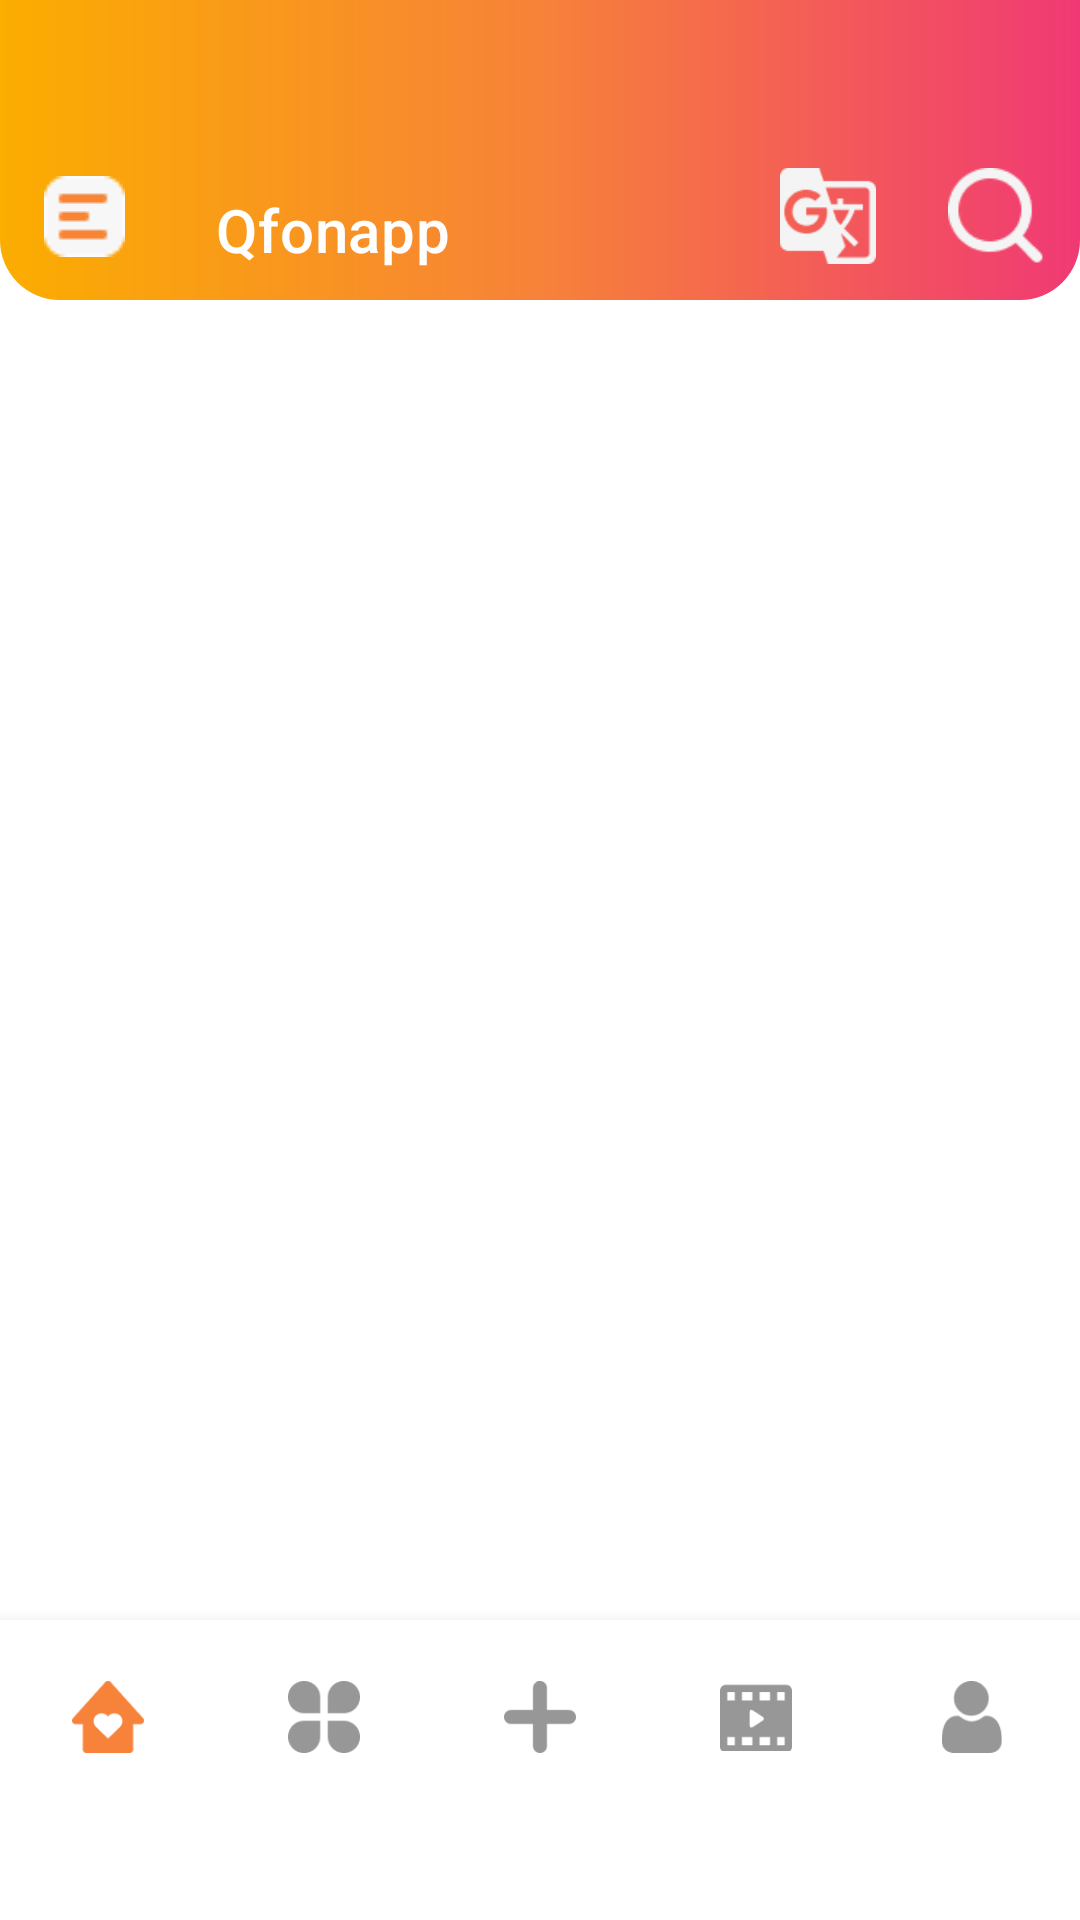

Layout XML and referenced resources for this Android screen:
<!-- AndroidManifest.xml: application theme Theme.QfonappTask -->
<!-- res/layout/activity_main.xml -->
<?xml version="1.0" encoding="utf-8"?>
<androidx.constraintlayout.widget.ConstraintLayout xmlns:android="http://schemas.android.com/apk/res/android"
    xmlns:app="http://schemas.android.com/apk/res-auto"
    xmlns:tools="http://schemas.android.com/tools"
    android:layout_width="match_parent"
    android:layout_height="match_parent"
    android:fitsSystemWindows="true"
    tools:context=".activity.MainActivity">

    <com.google.android.material.appbar.MaterialToolbar
        android:id="@+id/toolbar"
        android:layout_width="match_parent"
        android:layout_height="100dp"
        app:buttonGravity="bottom"
        android:gravity="bottom"
        app:titleMarginBottom="10dp"
        app:layout_constraintEnd_toEndOf="parent"
        android:fitsSystemWindows="true"
        app:layout_constraintStart_toStartOf="parent"
        app:navigationIcon="@drawable/drawer_icon"
        android:background="@drawable/tool_shape"
        app:title="Qfonapp"
        app:titleTextColor="@color/white"
        app:menu="@menu/top_menu"
        app:layout_constraintTop_toTopOf="parent"/>

    <com.google.android.material.bottomnavigation.BottomNavigationView
        android:id="@+id/bottomNavigation"
        android:layout_width="match_parent"
        android:layout_height="100dp"
        app:layout_constraintBottom_toBottomOf="parent"
        app:layout_constraintEnd_toEndOf="parent"
        app:menu="@menu/bottom_menu"
        app:itemRippleColor="@color/two"
        android:foregroundGravity="top"
        android:paddingBottom="35dp"
        app:labelVisibilityMode="unlabeled"
        app:itemIconTint="@drawable/bottom_navigation_selector"
        app:layout_constraintStart_toStartOf="parent" />

    <androidx.viewpager2.widget.ViewPager2
        android:id="@+id/viewPager"
        android:layout_width="match_parent"
        android:layout_height="0dp"
        app:layout_constraintBottom_toTopOf="@+id/bottomNavigation"
        app:layout_constraintTop_toBottomOf="@+id/toolbar"
        tools:layout_editor_absoluteX="0dp" />

</androidx.constraintlayout.widget.ConstraintLayout>
<!-- resources referenced by this layout -->
<resources>
  <color name="two">#F78239</color>
  <color name="white">#FFFFFFFF</color>
  <!-- drawable bottom_navigation_selector (drawable) -->
  <?xml version="1.0" encoding="utf-8"?>
  <selector xmlns:android="http://schemas.android.com/apk/res/android">
      <item android:state_checked="true" android:color="@color/two" />
      <item android:color="@color/plain"  />
  </selector>
  <!-- drawable drawer_icon: png bitmap (drawable, 471 bytes) -->
  <!-- drawable tool_shape (drawable) -->
  <?xml version="1.0" encoding="utf-8"?>
  <shape xmlns:android="http://schemas.android.com/apk/res/android"
      android:shape="rectangle">
  
      <corners
          android:bottomLeftRadius="20dp"
          android:bottomRightRadius="20dp"/>
  
      <gradient
          android:startColor="@color/one"
          android:centerColor="@color/two"
          android:endColor="@color/three"/>
  
  
  </shape>
  <style name="Theme.QfonappTask" parent="Theme.MaterialComponents.DayNight.NoActionBar">
          
          <item name="colorPrimary">@color/purple_500</item>
          <item name="colorPrimaryVariant">@color/purple_700</item>
          <item name="colorOnPrimary">@color/white</item>
          
          <item name="colorSecondary">@color/teal_200</item>
          <item name="colorSecondaryVariant">@color/teal_700</item>
          <item name="colorOnSecondary">@color/black</item>
          
          <item name="android:statusBarColor">?attr/colorPrimaryVariant</item>
  
  
          <item name="fontFamily">@font/poppins_regular</item>
  
          <item name="android:windowTranslucentStatus">true</item>
          <item name="android:windowTranslucentNavigation">true</item>
          
      </style>
  <color name="plain">#979797</color>
  <color name="one">#FBAD00</color>
  <color name="three">#F03974</color>
  <color name="purple_500">#FF6200EE</color>
  <color name="purple_700">#FF3700B3</color>
  <color name="teal_200">#FF03DAC5</color>
  <color name="teal_700">#FF018786</color>
  <color name="black">#FF000000</color>
</resources>
